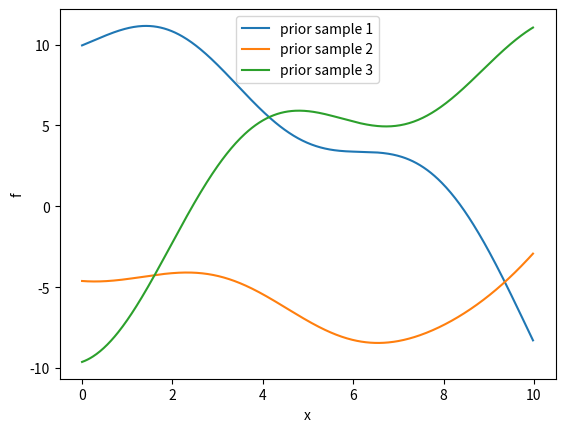
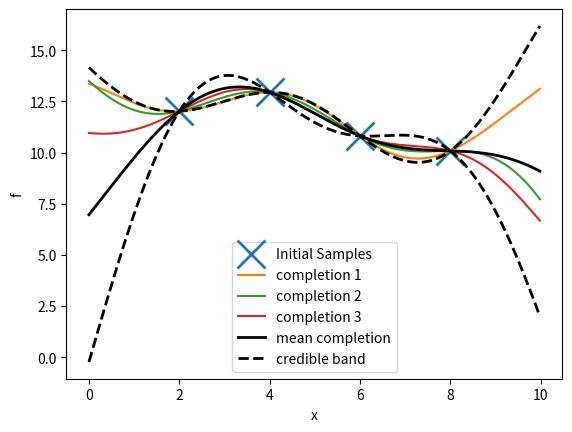

Source code (Python) for these figures, in order:
# This file provides a small self-contained demonstration of a Gaussian process
# model. The model really is just a Gaussian distribution! A few lines of
# standard linear algebra give the conditional distributions you need to perform
# inference. You will probably need to invest some effort to understanding this
# demonstration, and working out the correspondence to the maths in the notes.
# No matter what I provide, you'll need to do some hard work. But once you've
# reproduced the ideas for yourself you should find that nothing that
# complicated is going on.
#
# Alternatively, gp_altdemo.py is a simpler demo, in that it requires less
# linear algebra, but I've used a non-standard presentation to achieve that
# trick: it will still require thought!
#
# One messy detail that we do encounter is that large covariance matrices
# constructed from the Gaussian kernel are poorly-conditioned. This script
# applies a standard hack to work around that.
#
# The class notes link to several polished and featureful Gaussian process
# toolboxes. These hide the maths from you behind user-friendly interfaces,
# and come with more extensive demonstrations.
#
# [redacted]

import numpy as np
import matplotlib.pyplot as plt


## The kernel function
######################################################################

# This demo uses a Gaussian kernel function,
# k(x1,x2) = sigma_f**2 * np.exp(-0.5 * np.sum(((x1-x2)/ell)**2))

# We create kernel functions that take NxD and MxD design matrices, to give NxM
# kernel values. rbf_fn is a fixed unit bandwidth RBF kernel, and
# gauss_kernel_fn rescales that using free parameters ell (1xD or 1x1) and sigma_f (1x1).

def rbf_fn(X1, X2):
    return np.exp((np.dot(X1,(2*X2.T))-np.sum(X1*X1,1)[:,None]) - np.sum(X2*X2,1)[None,:])

def gauss_kernel_fn(X1, X2, ell, sigma_f):
    return sigma_f**2 * rbf_fn(X1/(np.sqrt(2)*ell), X2/(np.sqrt(2)*ell))

# Pick some particular parameters for this demo:
def k_fn(X1, X2):
    return gauss_kernel_fn(X1, X2, 3.0, 10.0)

# You could also try:
# def k_fn(X1, X2):
#     return gauss_kernel_fn(X1, X2, 0.5, 1.0)
# def k_fn(X1, X2):
#     return gauss_kernel_fn(X1, X2, 0.5, 1.0) + gauss_kernel_fn(X1, X2, 3.0, 10.0)
# ...

# gauss_kernel_fn is equivalent to the following slower function:
def gauss_kernel_naive(X1, X2, ell, sigma_f):
    N, M = X1.shape[0], X2.shape[0]
    K = np.zeros((N, M))
    for n in range(N):
        for m in range(M):
            K[n,m] = sigma_f**2 * np.exp(
                    -0.5*np.sum(((X1[n,:]-X2[m,:])/ell)**2))
    return K


## Sampling from the prior
######################################################################

# Pick the input locations that we want to see the function at.
X_grid = np.arange(0, 10, 0.02)[:,None]

# Compute covariance of function values for those points. The Gaussian kernel
# gives positive definite matrices in theory. In practice, we need to add a tiny
# amount of noise to the process (a "jitter" or "nugget" term) if we need a
# matrix that is positive definite given finite numerical precision.
N_grid = X_grid.shape[0]
K_grid = k_fn(X_grid, X_grid) + 1e-9*np.eye(N_grid)

# To sample from Gausian with covariance K = L @ L.T,
# we just multiply L by a vector standard normals:
L_grid = np.linalg.cholesky(K_grid)
plt.figure(1)
plt.clf()
for ii in range(3):
    f_grid = np.dot(L_grid, np.random.randn(N_grid))
    plt.plot(X_grid, f_grid, '-')

plt.legend(['prior sample 1', 'prior sample 2', 'prior sample 3'])
plt.xlabel('x')
plt.ylabel('f')


## Sampling from the prior in two stages
######################################################################

# We don't have to sample "the whole" function, or a dense grid.

# Pick four of the original grid points, just sample a setting of those and plot as crosses:
idx = np.round(N_grid*np.array([0.2,0.4,0.6,0.8])).astype(int)
X_locs1 = X_grid[idx, :]
N_locs1 = idx.size
K_locs1 = k_fn(X_locs1, X_locs1)
L_locs1 = np.linalg.cholesky(K_locs1)
plt.figure(2)
plt.clf()
noise_var = 0.0 # add no noise to the samples, we want to look at function values
#noise_var = 1.0 # add some noise to the samples, we want to simulate data
f_locs1 = np.dot(L_locs1, np.random.randn(N_locs1)) + \
        np.sqrt(noise_var)*np.random.randn(N_locs1)
plt.plot(X_locs1, f_locs1, 'x', markersize=20, markeredgewidth=2)

# We could later choose to sample any of the other function values, conditioned
# on the ones we already picked. We compute all the relevant covariances, and
# apply standard formulae to get the mean and covariance of the Gaussian over
# the remaining function values, conditioned on the ones we've already picked.
X_rest = np.delete(X_grid, idx, 0)
K_rest = k_fn(X_rest, X_rest)
K_rest_locs1 = k_fn(X_rest, X_locs1)
M = K_locs1 + noise_var*np.eye(N_locs1)
# We could compute cholesky(M) once and use it to solve both the linear systems in the next two lines
rest_cond_mu = np.dot(K_rest_locs1, np.linalg.solve(M, f_locs1))
rest_cond_cov = K_rest - np.dot(K_rest_locs1, np.linalg.solve(M, K_rest_locs1.T))

# Then we sample 3 different completions of the f_locs1 function values that we
# sampled above. Each completion by itself is just illustrating a sample of the
# function from the prior. The different completions illustrate different
# samples from the posterior at test locations, given a set of observed function
# values.
N_rest = X_rest.shape[0]
L_rest = np.linalg.cholesky(rest_cond_cov + 1e-9*np.eye(N_rest))
for ii in range(3):
    rest_sample = np.dot(L_rest, np.random.randn(N_rest)) + rest_cond_mu
    plt.plot(X_rest, rest_sample, '-')

# If you change noise_var from 0.0 to 1.0 above, you can simulate first looking
# at noisy values of the function. The conditional distribution is then the
# posterior over some function values given some noisy observations.

# If you'd rather plot the mean prediction and error bars rather than samples,
# you can do that too. The thick black solid line shows the mean, and dashed
# thick black lines show +/- 2 standard deviations -- at any particular
# location, we have ~95% belief the function will lie in this range.
plt.plot(X_rest, rest_cond_mu, '-k', linewidth=2)
rest_cond_std = np.sqrt(np.diag(rest_cond_cov))
plt.plot(X_rest, rest_cond_mu + 2*rest_cond_std, '--k', linewidth=2)
plt.plot(X_rest, rest_cond_mu - 2*rest_cond_std, '--k', linewidth=2)
# The mean and error bars can be computed more cheaply if you don't want to know
# the whole posterior. See the notes.

plt.legend(['Initial Samples', 'completion 1', 'completion 2', 'completion 3',
        'mean completion', 'credible band'])
plt.xlabel('x')
plt.ylabel('f')
plt.show()


# Final remarks:
# --------------
# - None of the points have to be on a grid.
# - The initial training points X_locs1 could be anywhere.
# - The remaining test points X_rest could be anywhere.
# - If the points aren't sampled densely and in order, we wouldn't
#   join them with straight lines. We'd just plot individual points.
# - The inputs can be in D-dimensions. The kernel function is the
#   only part of the code that looks at the original input features.
#   None of the rest of the code cares where the scalar function
#   values are located in input space.
